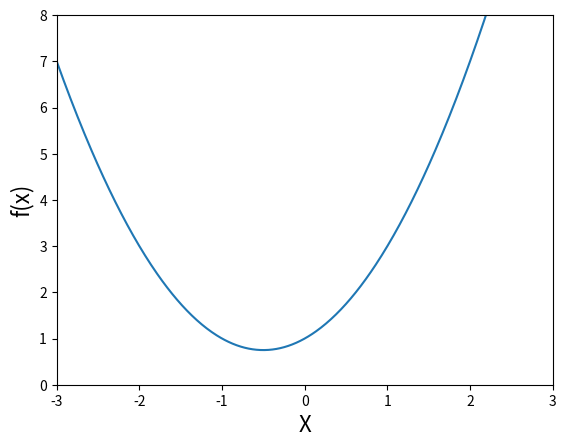
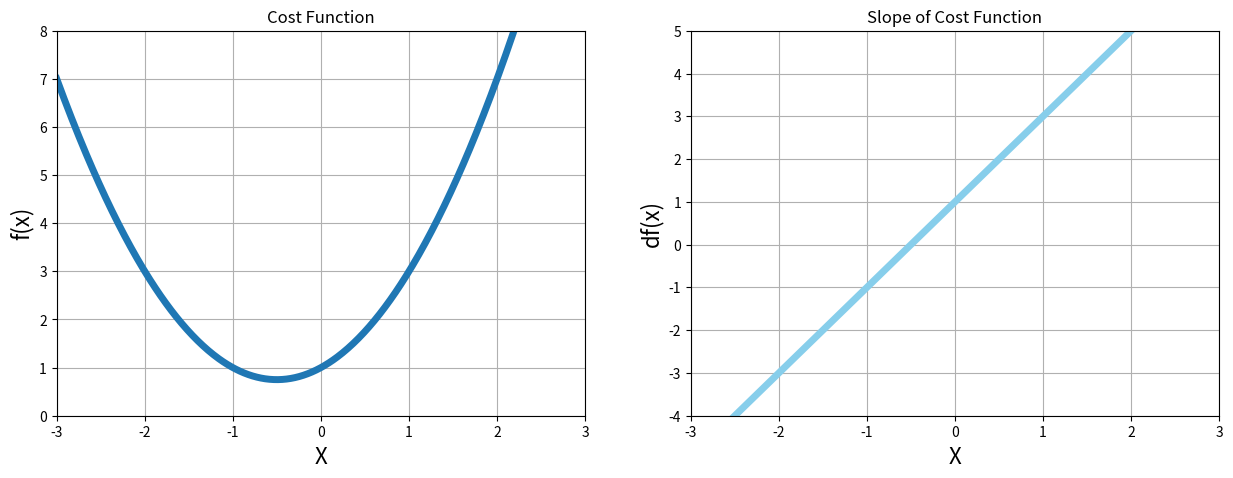
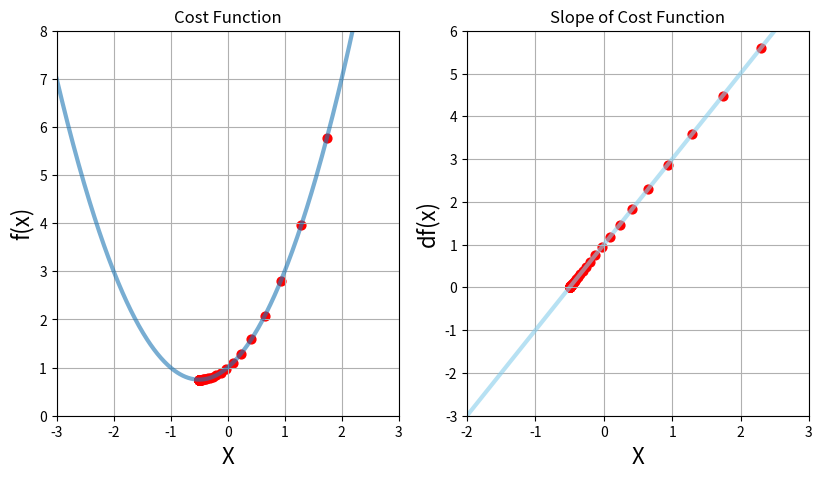
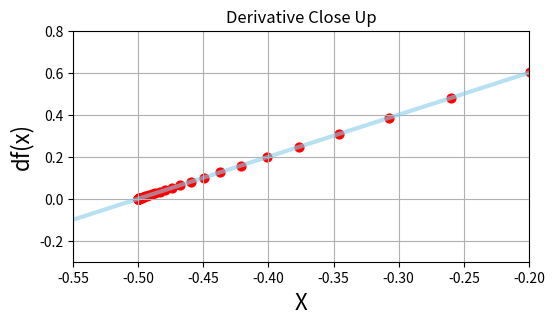

Recreate these plots in Python, in order.
import matplotlib.pyplot as plt
import numpy as np

%matplotlib inline

def f(x):
    return x**2 + x + 1

x_1 = np.linspace(start=-3, stop=3, num=500)

plt.plot(x_1, f(x_1))
plt.xlim([-3, 3])
plt.ylim(0, 8)
plt.xlabel('X', fontsize=16)
plt.ylabel('f(x)', fontsize=16)

def df(x):
    return 2*x + 1

plt.figure(figsize=[15, 5])

plt.subplot(1, 2, 1) # same row, two columns, index
plt.plot(x_1, f(x_1), linewidth=5)
plt.title('Cost Function')
plt.grid()
plt.xlim(-3, 3)
plt.ylim(0, 8)
plt.xlabel('X', fontsize=16)
plt.ylabel("f(x)", fontsize=16)

# Chart 2: Derivative
plt.subplot(1, 2, 2)
plt.title('Slope of Cost Function')
plt.plot(x_1, df(x_1), c='skyblue', linewidth=5)
plt.grid()
plt.xlim(-3, 3)
plt.ylim(-4, 5)
plt.xlabel('X', fontsize=16)
plt.ylabel('df(x)', fontsize=16)

plt.show()

new_x = 3 # Our random guess
previous_x = 0
step_multiplier = 0.1 # Our learning rate
precision = 0.00001

learning_steps = []
gradients_list = []

for n in range(500): # Our secondary stopping condition
    previous_x = new_x
    gradient = df(previous_x) # Find the gradient

    learning_steps.append(new_x)
    gradients_list.append(gradient)

    new_x = previous_x - step_multiplier * gradient # Modify our parameter
    step_size = abs(new_x - previous_x) # Fine tuning our learning rate

    if (step_size < precision): # Our primary stopping condition
        break

print('Local mininum occurs at: ', new_x)
print('Slope or df(x) value at this point is:', df(new_x))
print('f(x) value or cost at this point is:', f(new_x))

plt.figure(figsize=[15, 5])

plt.subplot(1, 3, 1) # same row, two columns, index
plt.plot(x_1, f(x_1), linewidth=3, alpha=0.6)
plt.title('Cost Function')
plt.grid()
plt.xlim([-3, 3])
plt.ylim(0, 8)
plt.xlabel('X', fontsize=16)
plt.ylabel("f(x)", fontsize=16)

learning_steps_array = np.array(learning_steps)
plt.scatter(learning_steps, f(learning_steps_array), color='red', s=40)

# Chart 2: Derivative
plt.subplot(1, 3, 2)
plt.title('Slope of Cost Function')
plt.plot(x_1, df(x_1), c='skyblue', linewidth=3, alpha=0.6)
plt.grid()
plt.xlim(-2, 3)
plt.ylim(-3, 6)
plt.xlabel('X', fontsize=16)
plt.ylabel('df(x)', fontsize=16)

learning_steps_array = np.array(learning_steps)
plt.scatter(learning_steps, gradients_list, color='red', s=40)

plt.show()

# Chart 3: Derivative Close Up
plt.figure(figsize=[20, 3])
plt.subplot(1, 3, 3)
plt.title('Derivative Close Up')
plt.plot(x_1, df(x_1), c='skyblue', linewidth=3, alpha=0.6)
plt.grid()
plt.xlim(-0.55, -0.2)
plt.ylim(-0.3, 0.8)
plt.xlabel('X', fontsize=16)
plt.ylabel('df(x)', fontsize=16)

learning_steps_array = np.array(learning_steps)
plt.scatter(learning_steps, gradients_list, color='red', s=40)

plt.show()